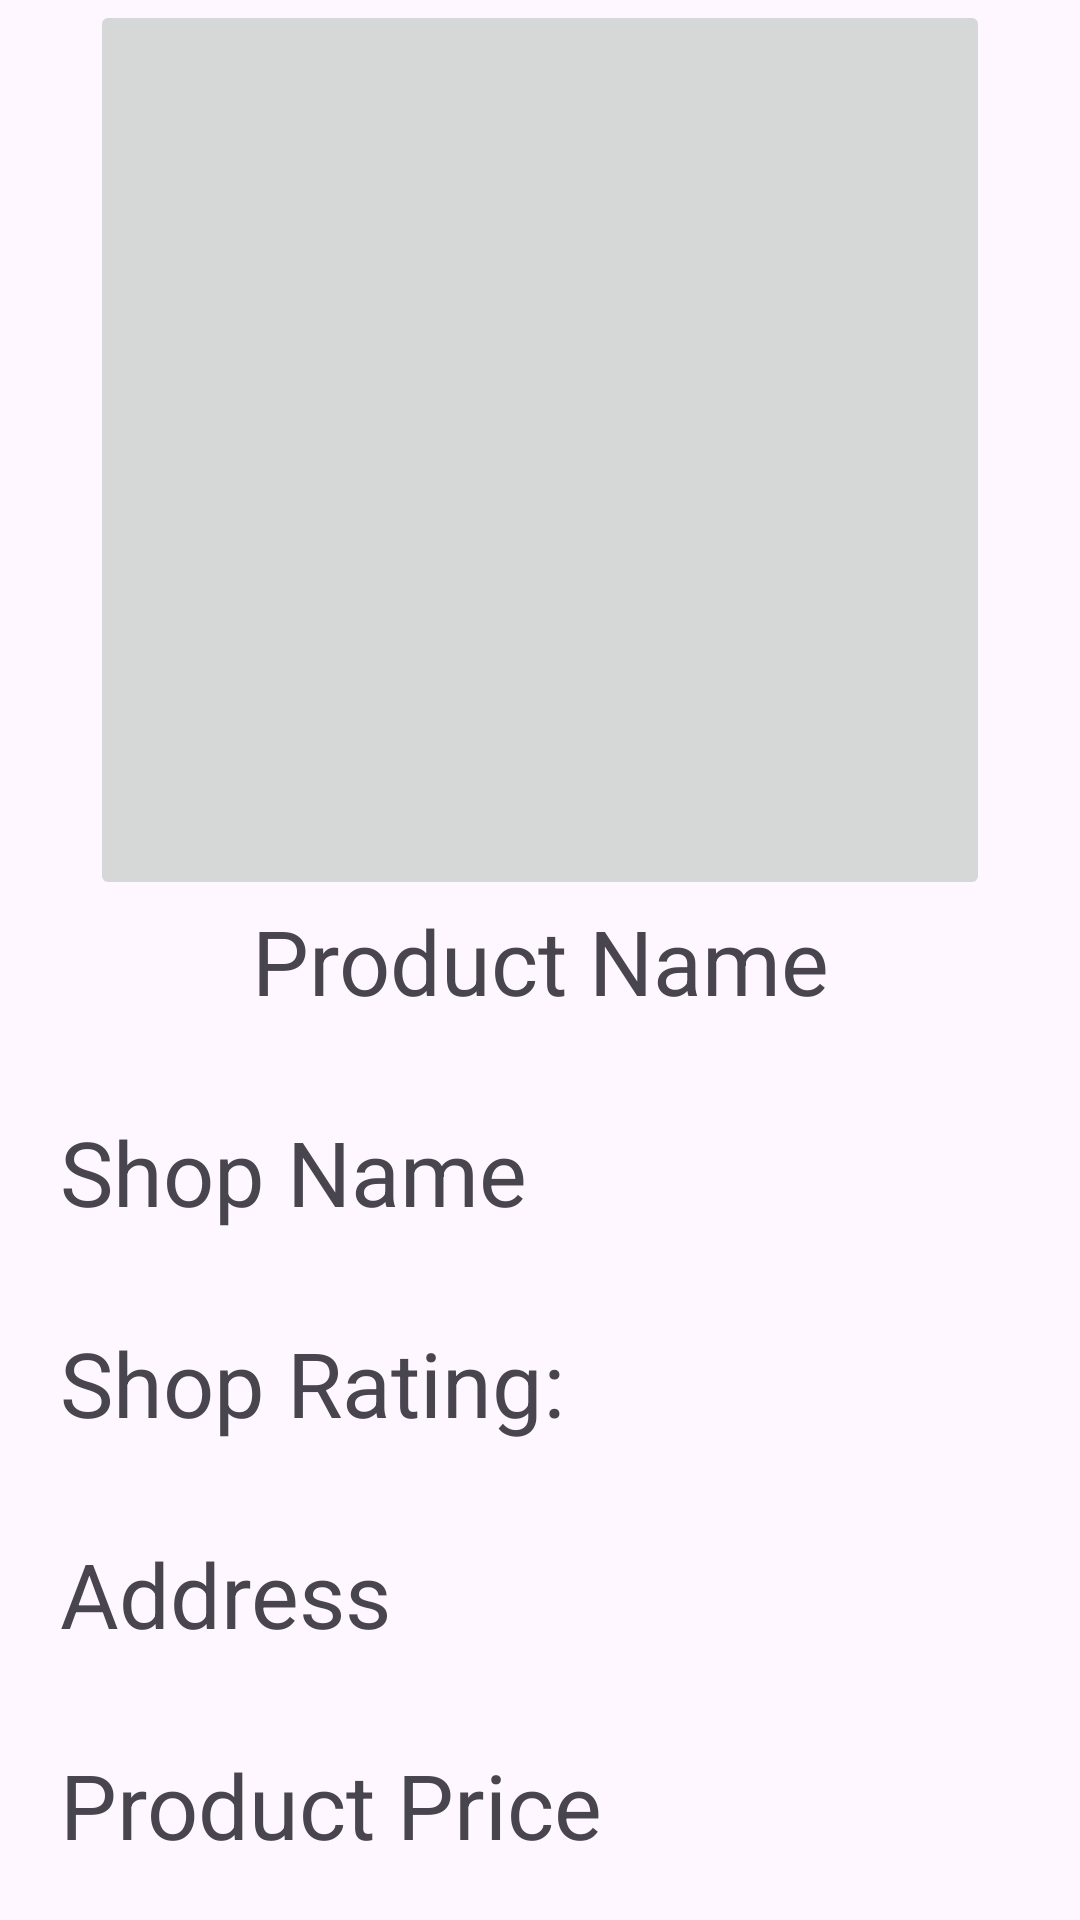

The Android layout XML behind this screen, and the referenced resources:
<!-- AndroidManifest.xml: application theme Theme.ProductPriceComparison -->
<!-- res/layout/activity_product_details.xml -->
<?xml version="1.0" encoding="utf-8"?>
<LinearLayout
    xmlns:android="http://schemas.android.com/apk/res/android"
    xmlns:app="http://schemas.android.com/apk/res-auto"
    xmlns:tools="http://schemas.android.com/tools"
    android:id="@+id/main"
    android:layout_width="match_parent"
    android:layout_height="match_parent"
    tools:context=".ProductDetailsActivity"
    android:orientation="vertical">

    <ImageButton
        android:layout_width="300dp"
        android:layout_height="300dp"
        android:layout_gravity="center"
        android:id="@+id/productImageButton"
        android:contentDescription="Product Image"
        android:src="@drawable/product1"
        android:scaleType="centerCrop"/>


    <TextView
        android:id="@+id/productDetailsHeading"
        android:layout_width="match_parent"
        android:layout_height="wrap_content"
        android:text="Product Name"
        android:textSize="30sp"
        android:gravity="center"
        app:layout_constraintTop_toTopOf="parent"
        app:layout_constraintStart_toStartOf="parent"
        app:layout_constraintEnd_toEndOf="parent"
        app:layout_constraintBottom_toBottomOf="parent"
        />

    <TextView
        android:id="@+id/productShopNameDetails"
        android:layout_width="match_parent"
        android:layout_height="wrap_content"
        android:text="Shop Name"
        android:textSize="30sp"
        android:paddingStart="20dp"
        android:layout_marginTop="30dp"
        app:layout_constraintTop_toTopOf="parent"
        app:layout_constraintStart_toStartOf="parent"
        app:layout_constraintEnd_toEndOf="parent"
        app:layout_constraintBottom_toBottomOf="parent"/>

    <TextView
        android:id="@+id/productShopRatingDetails"
        android:layout_width="match_parent"
        android:layout_height="wrap_content"
        android:text="Shop Rating:"
        android:textSize="30sp"
        android:paddingStart="20dp"
        android:layout_marginTop="30dp"
        app:layout_constraintTop_toTopOf="parent"
        app:layout_constraintStart_toStartOf="parent"
        app:layout_constraintEnd_toEndOf="parent"
        app:layout_constraintBottom_toBottomOf="parent"/>

    <TextView
        android:id="@+id/productShopAddressDetails"
        android:layout_width="match_parent"
        android:layout_height="wrap_content"
        android:text="Address"
        android:textSize="30sp"
        android:paddingStart="20dp"
        android:layout_marginTop="30dp"
        app:layout_constraintTop_toTopOf="parent"
        app:layout_constraintStart_toStartOf="parent"
        app:layout_constraintEnd_toEndOf="parent"
        app:layout_constraintBottom_toBottomOf="parent"/>

    <TextView
        android:id="@+id/productShopPriceDetails"
        android:layout_width="match_parent"
        android:layout_height="wrap_content"
        android:text="Product Price"
        android:textSize="30sp"
        android:paddingStart="20dp"
        android:layout_marginTop="30dp"
        app:layout_constraintTop_toTopOf="parent"
        app:layout_constraintStart_toStartOf="parent"
        app:layout_constraintEnd_toEndOf="parent"
        app:layout_constraintBottom_toBottomOf="parent"/>

</LinearLayout>
<!-- resources referenced by this layout -->
<resources>
  <style name="Theme.ProductPriceComparison" parent="Base.Theme.ProductPriceComparison" />
  <style name="Base.Theme.ProductPriceComparison" parent="Theme.Material3.DayNight.NoActionBar">
          
          
      </style>
</resources>
